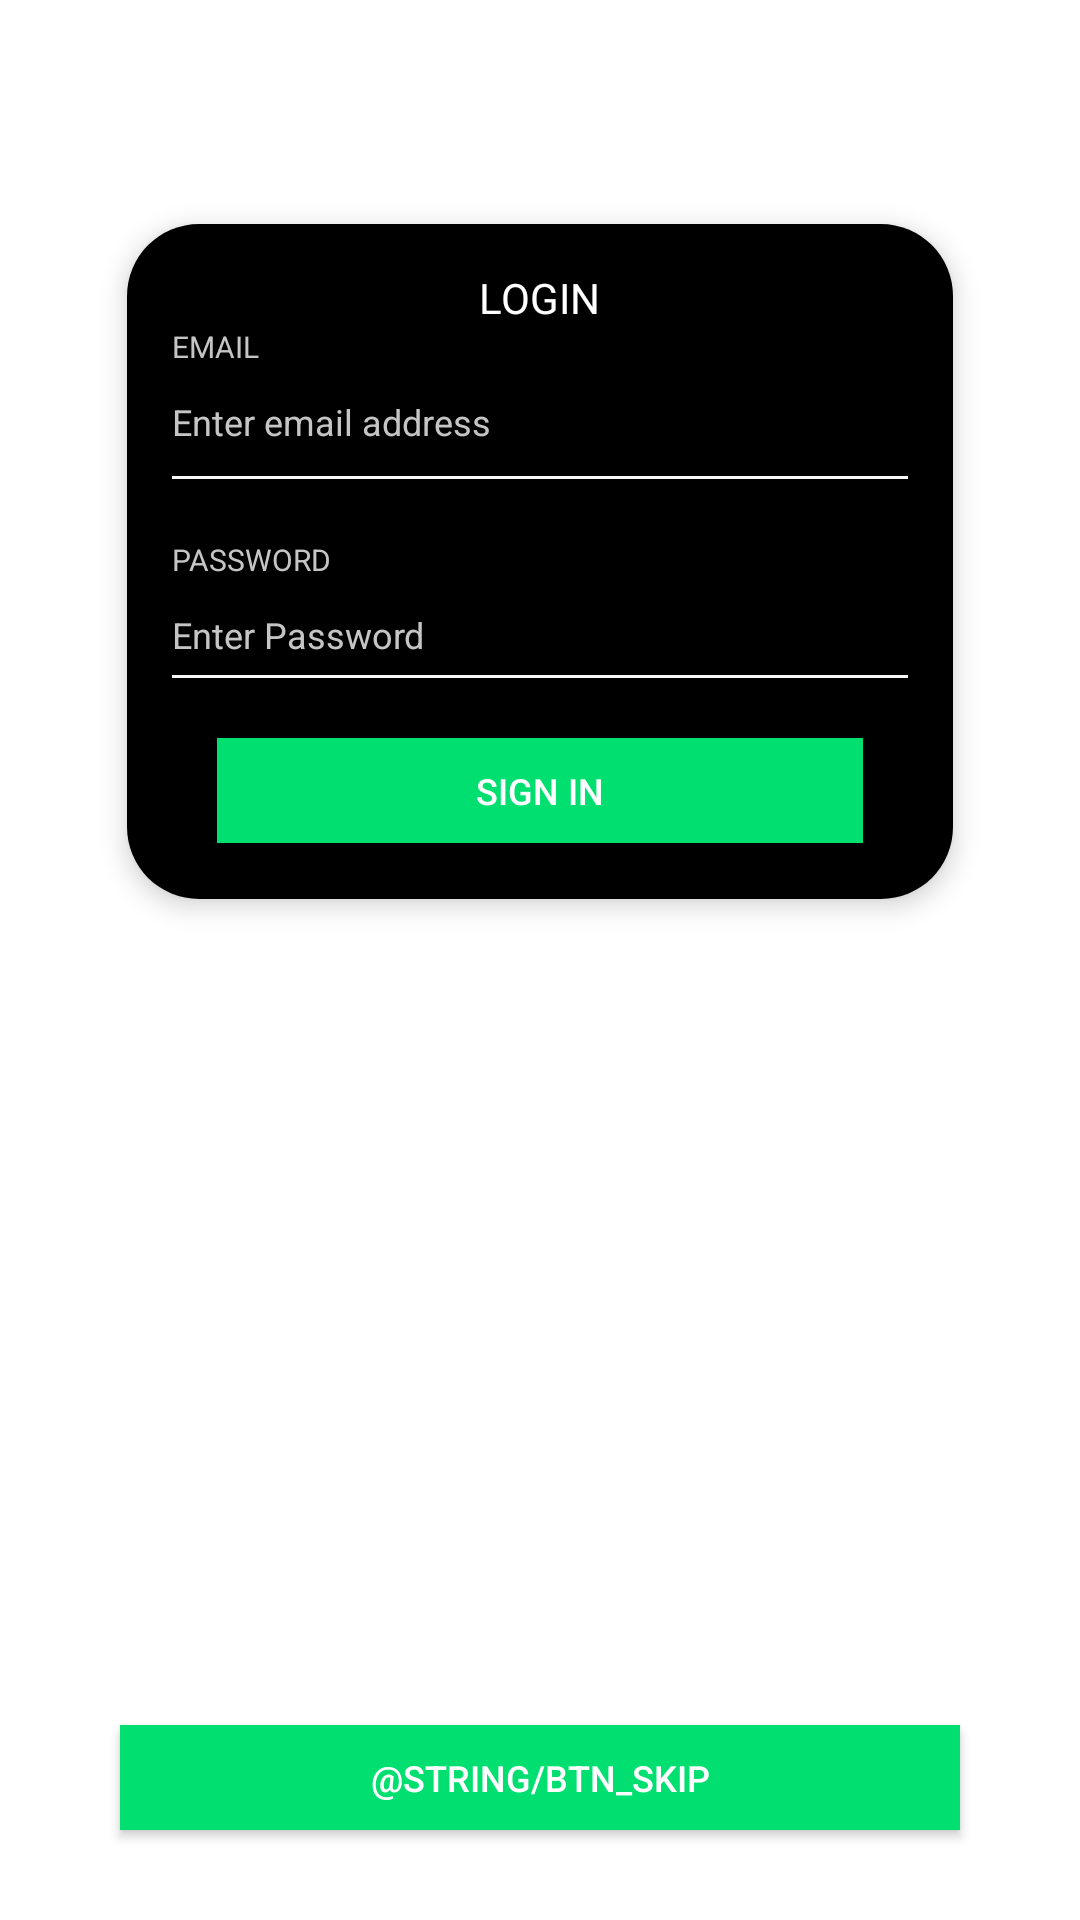

Layout XML and referenced resources for this Android screen:
<!-- AndroidManifest.xml: application theme Theme.Android_Assignment -->
<!-- res/layout/activity_auth_screen.xml -->
<?xml version="1.0" encoding="utf-8"?>
<LinearLayout xmlns:android="http://schemas.android.com/apk/res/android"
    xmlns:tools="http://schemas.android.com/tools"
    xmlns:app="http://schemas.android.com/apk/res-auto"
    android:layout_width="match_parent"
    android:layout_height="match_parent"
    android:background="@color/colorBgWhite"
    android:orientation="vertical">


    <androidx.core.widget.NestedScrollView
        android:layout_weight="1"
        android:fillViewport="true"
        android:layout_width="match_parent"
        android:layout_height="0dp"
        android:orientation="vertical">

        <LinearLayout
            android:layout_width="match_parent"
            android:layout_height="match_parent"
            android:background="@color/colorBgWhite"
            android:orientation="vertical">

            <androidx.appcompat.widget.AppCompatImageView
                android:layout_marginTop="@dimen/dimen_30dp"
                android:layout_width="wrap_content"
                android:layout_height="wrap_content"
                android:transitionName="logo"
                android:layout_gravity="center"
                android:src="@mipmap/ic_launcher" />


            <androidx.cardview.widget.CardView
                android:visibility="visible"
                android:id="@+id/cvLoginView"
                android:layout_marginStart="@dimen/dimen_30dp"
                android:layout_marginEnd="@dimen/dimen_30dp"
                android:layout_marginTop="@dimen/dimen_30dp"
                android:layout_width="match_parent"
                android:layout_height="wrap_content"
                android:clipChildren="true"
                android:orientation="vertical"
                app:cardBackgroundColor="@color/colorBgWhite"
                app:cardElevation="@dimen/dimen_5dp"
                app:cardCornerRadius="@dimen/dimen_24dp"
                android:clipToPadding="true"
                app:cardUseCompatPadding="true">

                <LinearLayout
                    android:background="@color/colorBgBlack"
                    android:layout_width="match_parent"
                    android:layout_height="wrap_content"
                    android:gravity="center_vertical|center_horizontal"
                    android:orientation="vertical">

                    <LinearLayout
                        android:padding="@dimen/dimen_15dp"
                        android:layout_width="match_parent"
                        android:layout_height="wrap_content"
                        android:orientation="vertical">

                        <androidx.appcompat.widget.AppCompatTextView
                            android:layout_width="wrap_content"
                            android:layout_height="wrap_content"
                            android:text="@string/lbl_login"
                            android:layout_gravity="center"
                            android:textSize="@dimen/dimen_14sp"
                            android:textColor="@color/textColorWhite" />


                        <androidx.appcompat.widget.AppCompatTextView
                            android:layout_width="wrap_content"
                            android:layout_height="wrap_content"
                            android:textColor="@color/textColorMidGray"
                            android:textSize="@dimen/dimen_10sp"
                            android:layout_gravity="start"
                            android:textAllCaps="true"
                            android:text="@string/lbl_email" />

                        <androidx.appcompat.widget.AppCompatEditText
                            android:id="@+id/etEmail"
                            android:layout_width="match_parent"
                            android:layout_height="wrap_content"
                            android:background="@null"
                            android:textSize="@dimen/dimen_12sp"
                            android:textColor="@color/textColorWhite"
                            android:textColorHint="@color/textColorMidGray"
                            android:hint="@string/hint_email"
                            android:imeOptions="actionNext"
                            android:paddingTop="@dimen/dimen_10dp"
                            android:paddingBottom="@dimen/dimen_10dp"
                            android:inputType="textEmailAddress|textPersonName"
                            android:maxLength="40"
                            tools:text="John Dai" />

                        <View
                            android:layout_width="match_parent"
                            android:layout_height="@dimen/dimen_1dp"
                            android:background="@color/colorBgLightGray" />

                        <androidx.appcompat.widget.AppCompatTextView
                            android:layout_marginTop="@dimen/dimen_20dp"
                            android:layout_width="wrap_content"
                            android:layout_height="wrap_content"
                            android:textColor="@color/textColorMidGray"
                            android:textSize="@dimen/dimen_10sp"
                            android:layout_gravity="start"
                            android:text="@string/lbl_password" />


                        <androidx.appcompat.widget.AppCompatEditText
                            android:id="@+id/etPassword"
                            android:layout_width="match_parent"
                            android:layout_height="wrap_content"
                            android:background="@null"
                            android:textSize="@dimen/dimen_12sp"
                            android:paddingEnd="-20dp"
                            android:paddingStart="@dimen/dimen_0dp"
                            android:textColor="@color/textColorWhite"
                            android:textColorHint="@color/textColorMidGray"
                            android:hint="@string/hint_password"
                            android:imeOptions="actionDone"
                            android:paddingTop="@dimen/dimen_10dp"
                            android:paddingBottom="@dimen/dimen_10dp"
                            android:inputType="textPassword"
                            android:maxLength="15"
                            tools:text="John Dai" />


                        <View
                            android:layout_width="match_parent"
                            android:layout_marginTop="-5dp"
                            android:layout_height="@dimen/dimen_1dp"
                            android:background="@color/colorBgLightGray" />


                        <androidx.appcompat.widget.AppCompatButton
                            android:id="@+id/btSignIn"
                            android:layout_marginStart="@dimen/dimen_15dp"
                            android:layout_marginEnd="@dimen/dimen_15dp"
                            android:layout_width="match_parent"
                            android:layout_height="@dimen/dimen_35dp"
                            android:textColor="@color/textColorWhite"
                            android:layout_gravity="center"

                            android:textSize="@dimen/dimen_12sp"
                            android:layout_marginTop="@dimen/dimen_20dp"
                            android:background="@color/colorBgLightGreen"
                            android:text="@string/btn_sign_in" />



                    </LinearLayout>


                </LinearLayout>

            </androidx.cardview.widget.CardView>

            <View
                android:layout_width="match_parent"
                android:layout_height="wrap_content"
                android:layout_weight="1"/>

            <androidx.appcompat.widget.AppCompatButton
                android:id="@+id/btnSkip"
                android:layout_marginBottom="@dimen/dimen_30dp"
                android:layout_marginStart="@dimen/dimen_40dp"
                android:layout_marginEnd="@dimen/dimen_40dp"
                android:layout_width="match_parent"
                android:layout_height="@dimen/dimen_35dp"
                android:textColor="@color/textColorWhite"
                android:layout_gravity="center"


                android:textSize="@dimen/dimen_12sp"
                android:layout_marginTop="@dimen/dimen_20dp"
                android:background="@color/colorBgLightGreen"
                android:text="@string/btn_skip" />

        </LinearLayout>





    </androidx.core.widget.NestedScrollView>


</LinearLayout>
<!-- resources referenced by this layout -->
<resources>
  <color name="colorBgBlack">#000000</color>
  <color name="colorBgLightGray">#F7F7F7</color>
  <color name="colorBgLightGreen">#00DF70</color>
  <color name="colorBgWhite">#FFFFFF</color>
  <color name="textColorMidGray">#C5C5C5</color>
  <color name="textColorWhite">#FFFFFF</color>
  <dimen name="dimen_0dp">0dp</dimen>
  <dimen name="dimen_10dp">10dp</dimen>
  <dimen name="dimen_10sp">10sp</dimen>
  <dimen name="dimen_12sp">12sp</dimen>
  <dimen name="dimen_14sp">14sp</dimen>
  <dimen name="dimen_15dp">15dp</dimen>
  <dimen name="dimen_1dp">1dp</dimen>
  <dimen name="dimen_20dp">20dp</dimen>
  <dimen name="dimen_24dp">24dp</dimen>
  <dimen name="dimen_30dp">30dp</dimen>
  <dimen name="dimen_35dp">35dp</dimen>
  <dimen name="dimen_40dp">40dp</dimen>
  <dimen name="dimen_5dp">5dp</dimen>
  <string name="btn_sign_in">SIGN IN</string>
  <string name="hint_email">Enter email address</string>
  <string name="hint_password">Enter Password</string>
  <string name="lbl_email">Email</string>
  <string name="lbl_login">LOGIN</string>
  <string name="lbl_password">PASSWORD</string>
  <style name="Theme.Android_Assignment" parent="Theme.MaterialComponents.DayNight.DarkActionBar">
          
          <item name="colorPrimary">@color/purple_500</item>
          <item name="colorPrimaryVariant">@color/purple_700</item>
          <item name="colorOnPrimary">@color/white</item>
          
          <item name="colorSecondary">@color/teal_200</item>
          <item name="colorSecondaryVariant">@color/teal_700</item>
          <item name="colorOnSecondary">@color/black</item>
          
          <item name="android:statusBarColor" tools:targetApi="l">?attr/colorPrimaryVariant</item>
          
      </style>
  <color name="purple_500">#FF6200EE</color>
  <color name="purple_700">#FF3700B3</color>
  <color name="white">#FFFFFFFF</color>
  <color name="teal_200">#FF03DAC5</color>
  <color name="teal_700">#FF018786</color>
  <color name="black">#FF000000</color>
</resources>
